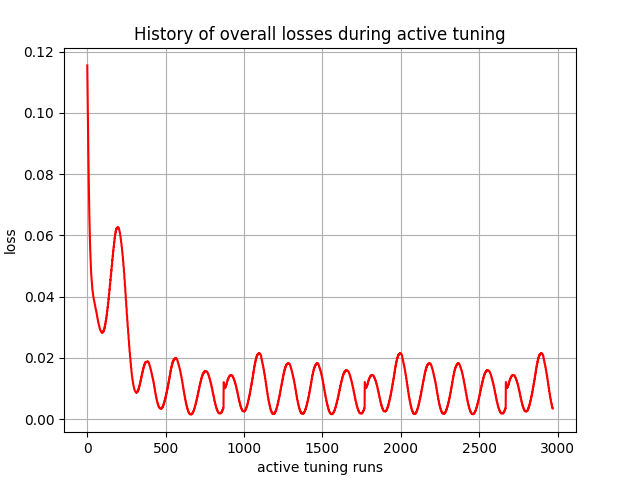

The file beside this chart, header and first rows:
, 0
0, 0.1155
1, 0.1109
2, 0.1062
3, 0.102
4, 0.09796
5, 0.09402
6, 0.08978
7, 0.08614
8, 0.08265
9, 0.07888
10, 0.07577
11, 0.07283
12, 0.06971
13, 0.06716
14, 0.0648
15, 0.06223
16, 0.06023
17, 0.0584
18, 0.05639
19, 0.05487
20, 0.05348
21, 0.05192
22, 0.05079
23, 0.04977
24, 0.04837
25, 0.04756
26, 0.04683
27, 0.04565
28, 0.04507
29, 0.04454
30, 0.04366
31, 0.04325
32, 0.04287
33, 0.04215
34, 0.04185
35, 0.04158
36, 0.04086
37, 0.04065
38, 0.04045
39, 0.03984
40, 0.03969
41, 0.03954
42, 0.03897
43, 0.03885
44, 0.03874
45, 0.03817
46, 0.03808
47, 0.03799
48, 0.03745
49, 0.03737
50, 0.0373
51, 0.03652
52, 0.03645
53, 0.03638
54, 0.03585
55, 0.03578
56, 0.03572
57, 0.03512
58, 0.03505
59, 0.03499
... 2,910 more rows
